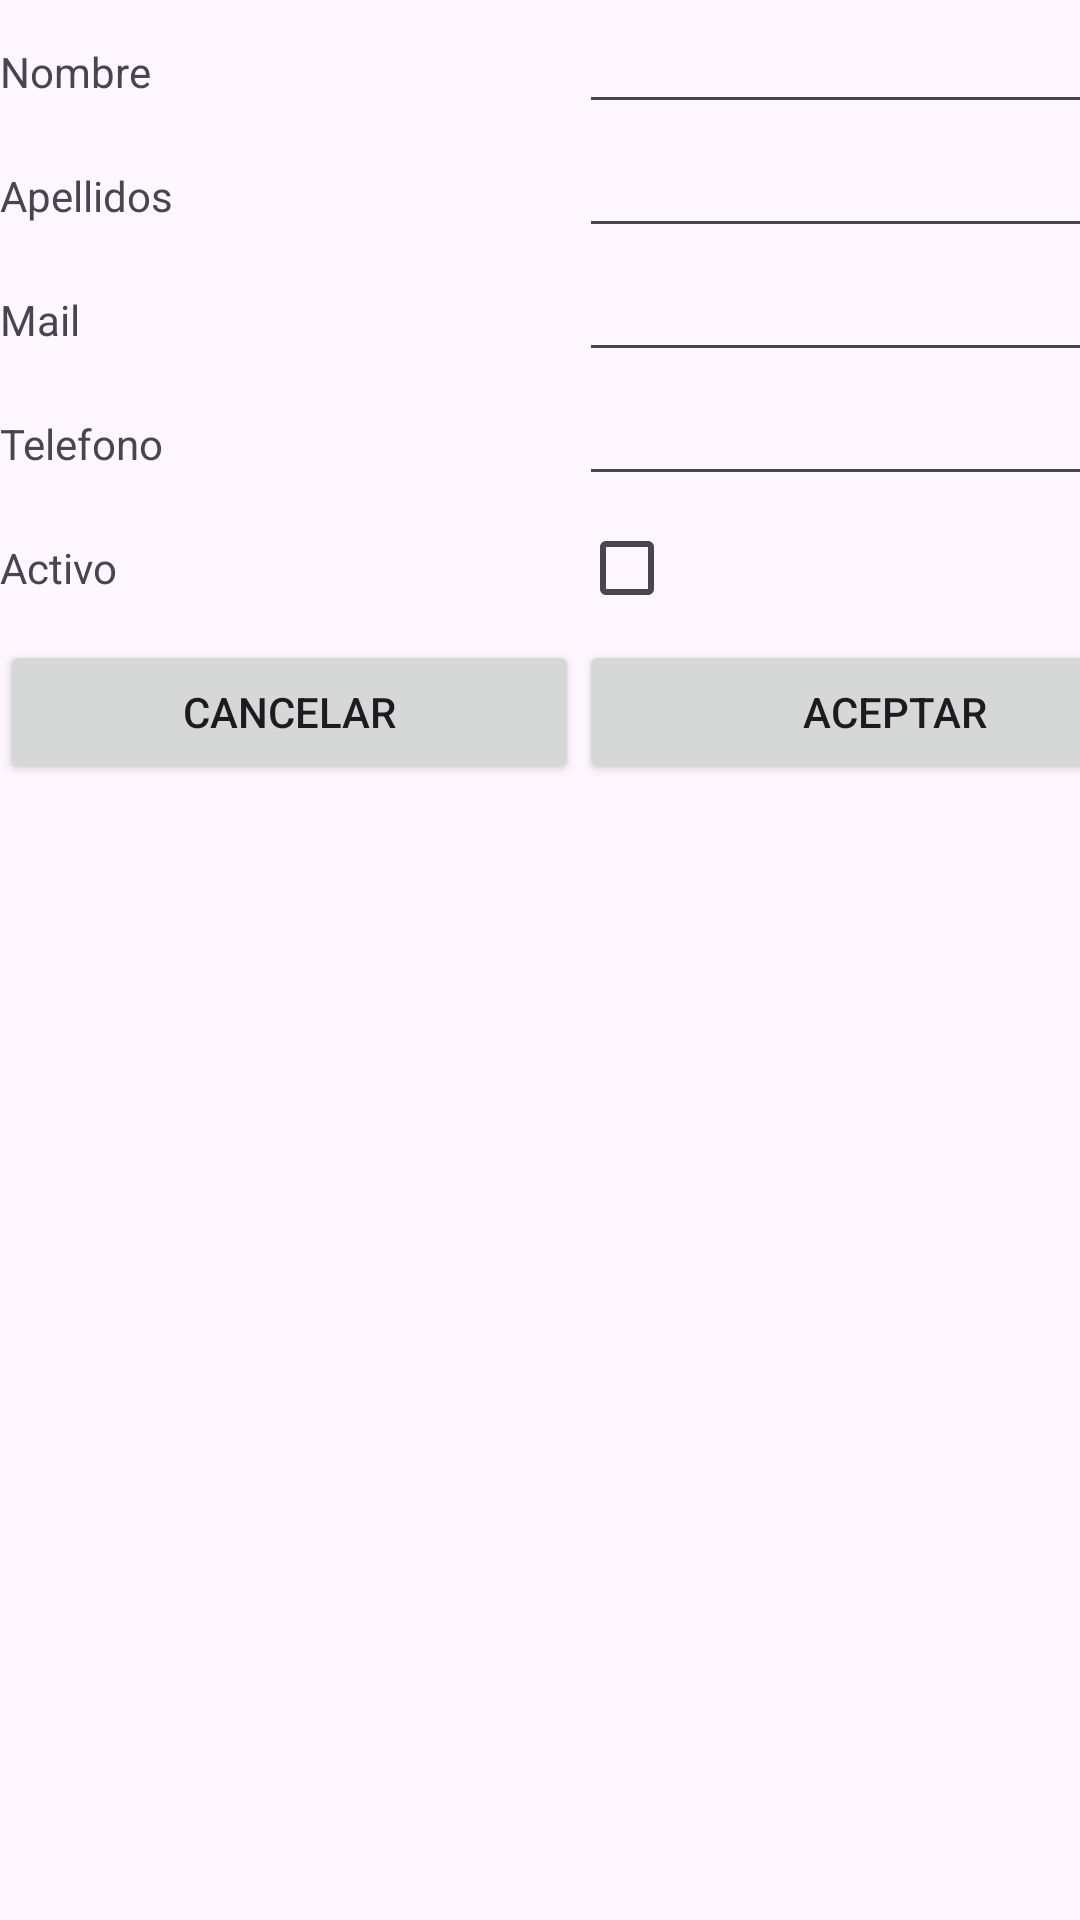

Android layout source for this screen:
<!-- AndroidManifest.xml: application theme Theme.UT1_p2 -->
<!-- res/layout/activity_detail.xml -->
<?xml version="1.0" encoding="utf-8"?>
<androidx.constraintlayout.widget.ConstraintLayout xmlns:android="http://schemas.android.com/apk/res/android"
    xmlns:app="http://schemas.android.com/apk/res-auto"
    xmlns:tools="http://schemas.android.com/tools"
    android:layout_width="match_parent"
    android:layout_height="match_parent"
    tools:context=".DetailActivity">

    <TableLayout
        android:layout_width="match_parent"
        android:layout_height="match_parent">

        <TableRow
            android:layout_width="wrap_content"
            android:layout_height="match_parent">

            <TextView
                android:id="@+id/textViewNombre"
                android:layout_width="match_parent"
                android:layout_height="wrap_content"
                android:text="Nombre" />

            <EditText
                android:id="@+id/editTextNombre"
                android:layout_width="match_parent"
                android:layout_height="wrap_content"
                android:ems="10"
                android:inputType="text"
                android:text="" />
        </TableRow>


        <TableRow
            android:layout_width="match_parent"
            android:layout_height="match_parent">

            <TextView
                android:id="@+id/textViewApellidos"
                android:layout_width="match_parent"
                android:layout_height="wrap_content"
                android:text="Apellidos" />

            <EditText
                android:id="@+id/editTextApellidos"
                android:layout_width="match_parent"
                android:layout_height="wrap_content"
                android:ems="10"
                android:inputType="text"
                android:text="" />
        </TableRow>

        <TableRow
            android:layout_width="match_parent"
            android:layout_height="match_parent">

            <TextView
                android:id="@+id/textViewEmail"
                android:layout_width="match_parent"
                android:layout_height="wrap_content"
                android:text="Mail" />

            <EditText
                android:id="@+id/editTextEmail"
                android:layout_width="match_parent"
                android:layout_height="wrap_content"
                android:ems="10"
                android:inputType="" />
        </TableRow>

        <TableRow
            android:layout_width="match_parent"
            android:layout_height="match_parent">

            <TextView
                android:id="@+id/textViewTelefono"
                android:layout_width="match_parent"
                android:layout_height="wrap_content"
                android:text="Telefono" />

            <EditText
                android:id="@+id/editTextTelefono"
                android:layout_width="match_parent"
                android:layout_height="wrap_content"
                android:ems="10"
                android:inputType="text"
                android:text="" />
        </TableRow>
        <TableRow
            android:layout_width="match_parent"
            android:layout_height="match_parent">

            <TextView
                android:id="@+id/textViewActivo"
                android:layout_width="match_parent"
                android:layout_height="wrap_content"
                android:text="Activo" />

            <CheckBox
                android:id="@+id/editActivo"
                android:layout_width="match_parent"
                android:layout_height="wrap_content"
                android:ems="10"
                android:inputType="text"
                android:text="" />
        </TableRow>
        <TableRow
            android:layout_width="match_parent"
            android:layout_height="match_parent">

            <Button
                android:id="@+id/cancelarButton"
                android:layout_width="193dp"
                android:layout_height="wrap_content"
                android:text="Cancelar" />

            <Button
                android:id="@+id/aceptarButton"
                android:layout_width="wrap_content"
                android:layout_height="wrap_content"
                android:text="Aceptar" />


        </TableRow>
    </TableLayout>
</androidx.constraintlayout.widget.ConstraintLayout>
<!-- resources referenced by this layout -->
<resources>
  <style name="Theme.UT1_p2" parent="Base.Theme.UT1_p2" />
  <style name="Base.Theme.UT1_p2" parent="Theme.Material3.DayNight.NoActionBar">
          
          
      </style>
</resources>
